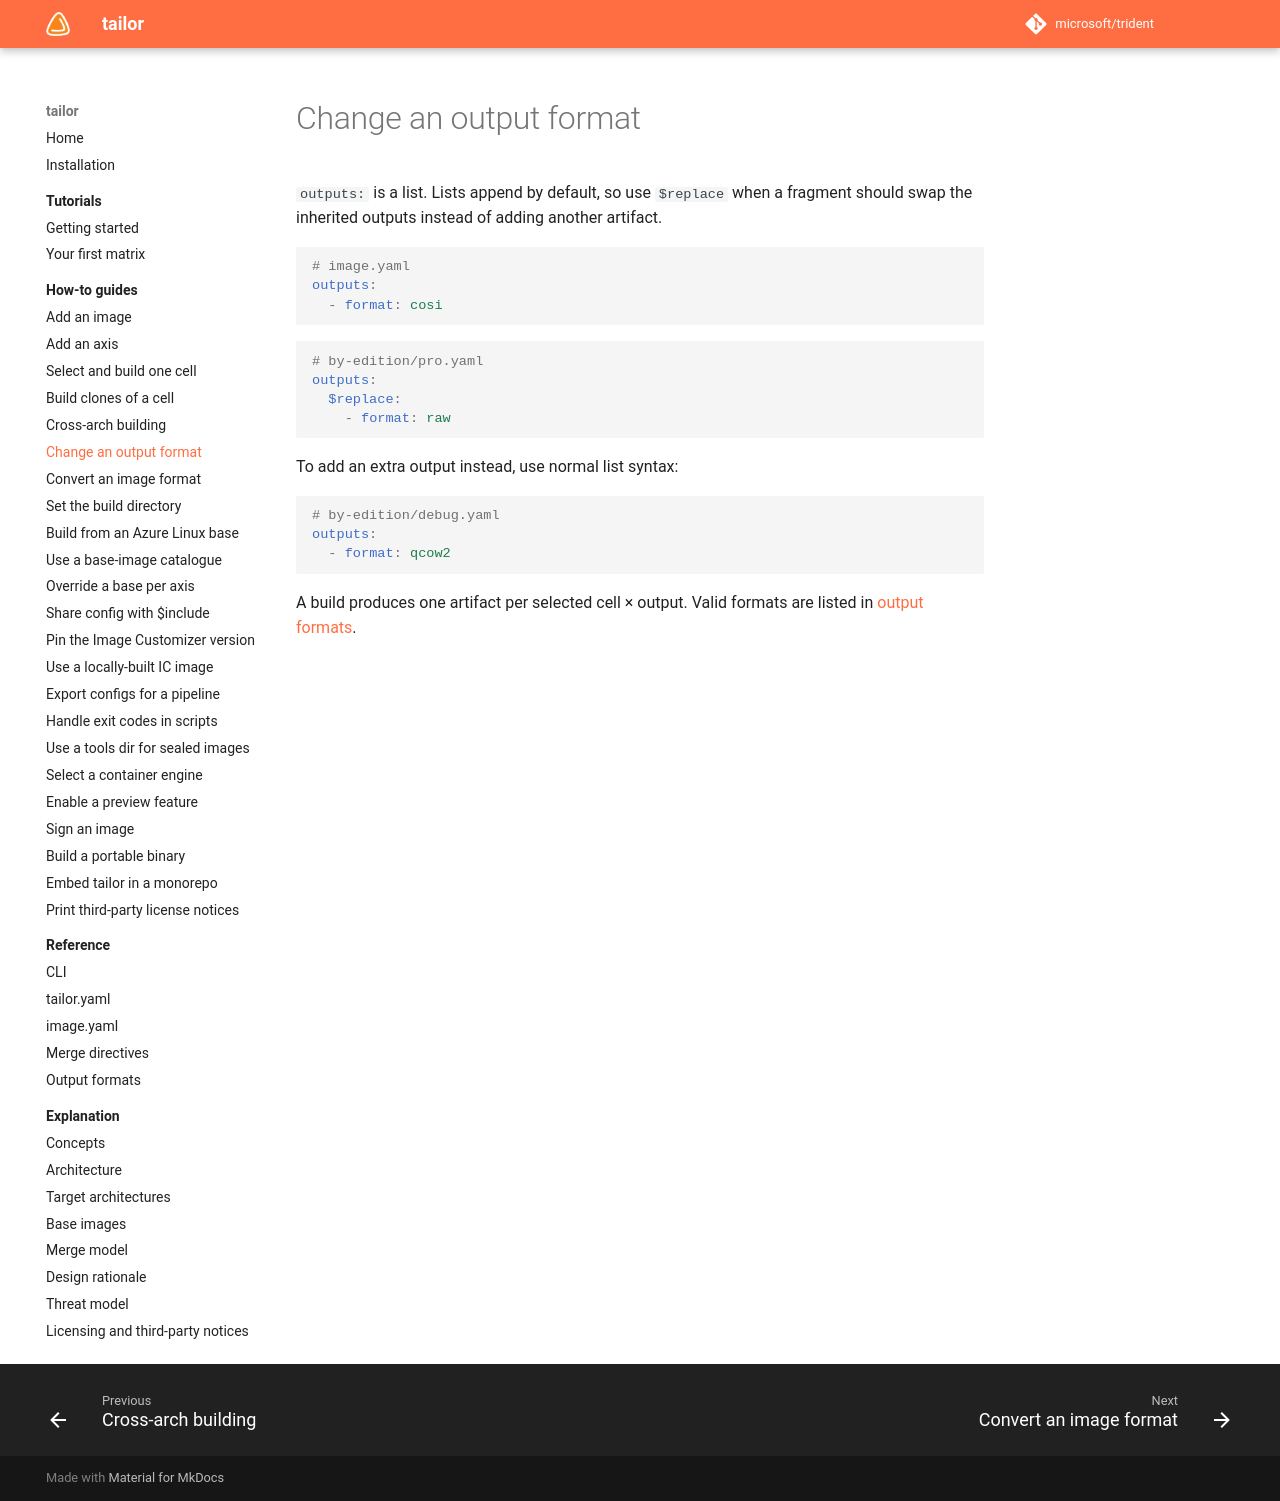

repository: frhuelsz/tailor · page: 1.3/how-to/change-an-output-format/index.html · generator: mkdocs

# Change an output format

`outputs:` is a list. Lists append by default, so use `$replace` when a fragment should swap the inherited outputs instead of adding another artifact.

```yaml
# image.yaml
outputs:
  - format: cosi
```

```yaml
# by-edition/pro.yaml
outputs:
  $replace:
    - format: raw
```

To add an extra output instead, use normal list syntax:

```yaml
# by-edition/debug.yaml
outputs:
  - format: qcow2
```

A build produces one artifact per selected cell × output. Valid formats are listed in [output formats](../reference/output-formats.md).
